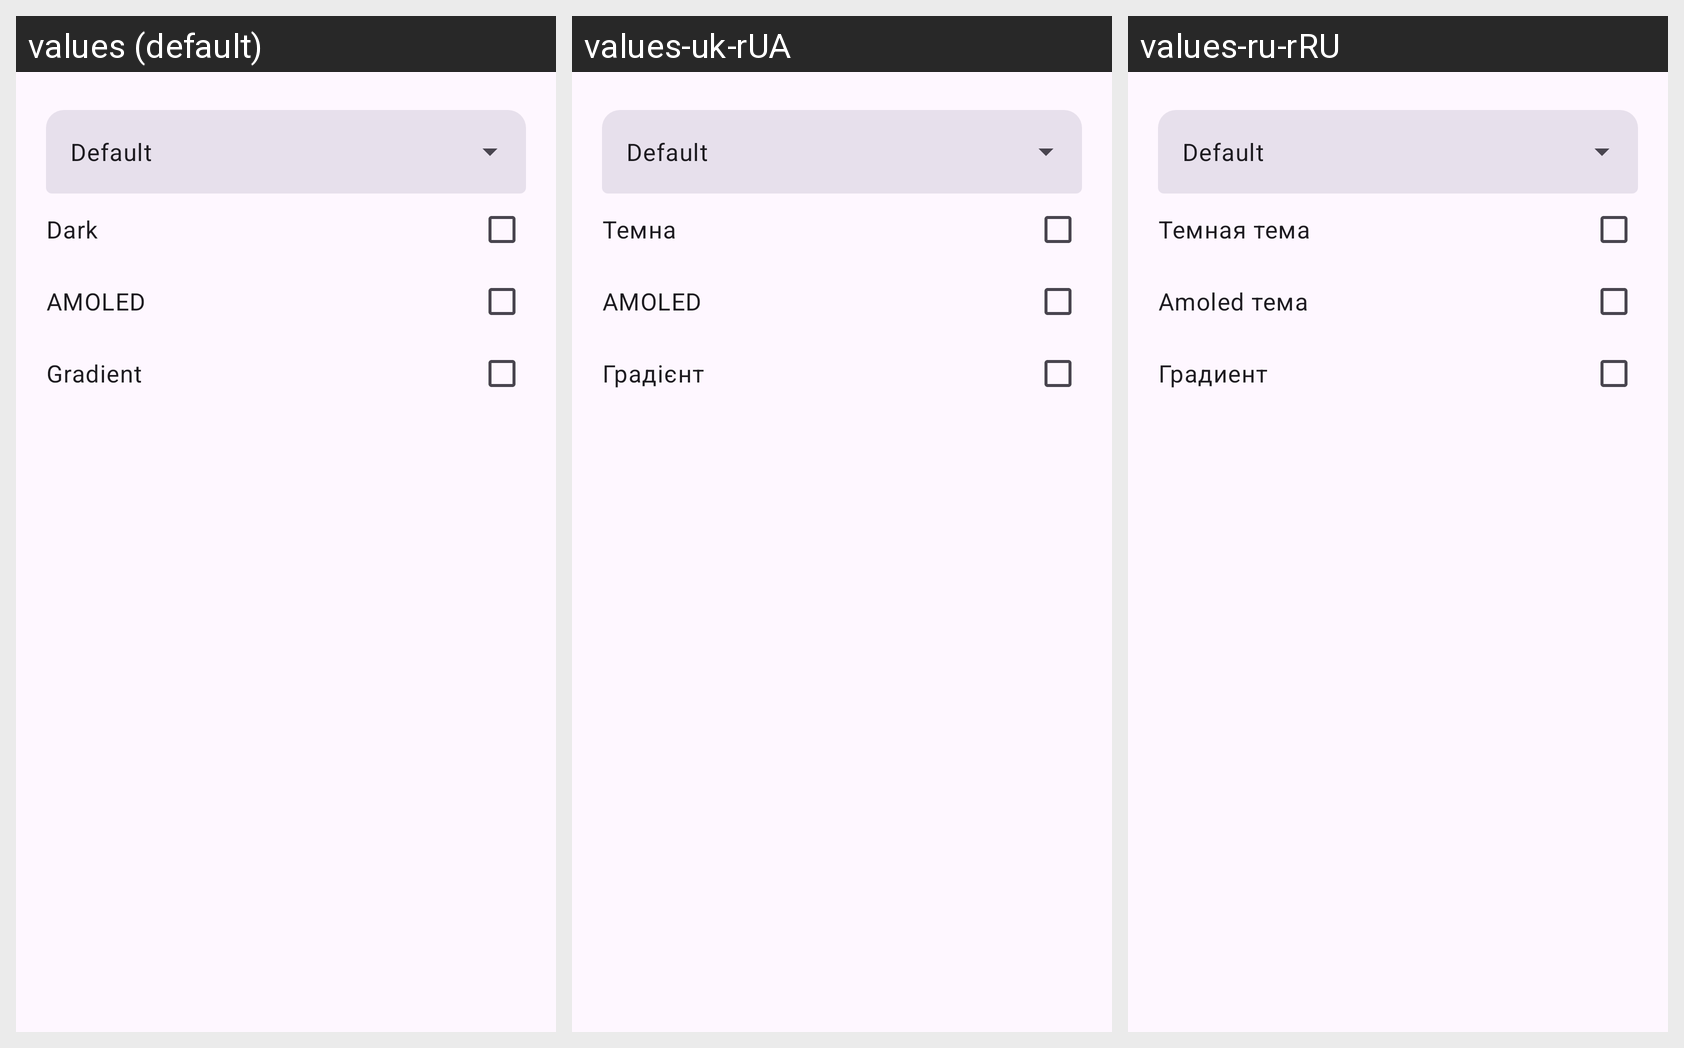

Here is an Android app screen in its default locale and in the app's own translations. Write out the translated-string differences for the strings that appear on this screen.
Android screen res/layout/fragment_more_options.xml rendered under 3 locales, left to right: values (default), values-uk-rUA, values-ru-rRU. Device: Nexus 5 (rendered at 1080×1920; each locale shown at half size, 540×960, under a caption strip naming it); theme Theme.TelegramThemer.
Strings drawn on this screen, with the default value and each locale's value (text and hints the layout hard-codes, and strings that could not be matched under every locale, appear in the picture but are not listed):

more_dropdown_default
  values: Default
  values-uk-rUA: Default  [not translated; the default value is used]
  values-ru-rRU: Default  [not translated; the default value is used]

more_dark_label
  values: Dark
  values-uk-rUA: Темна
  values-ru-rRU: Темная тема

more_amoled_label
  values: AMOLED
  values-uk-rUA: AMOLED  [not translated; the default value is used]
  values-ru-rRU: Amoled тема

more_gradient_lable
  values: Gradient
  values-uk-rUA: Градієнт
  values-ru-rRU: Градиент
